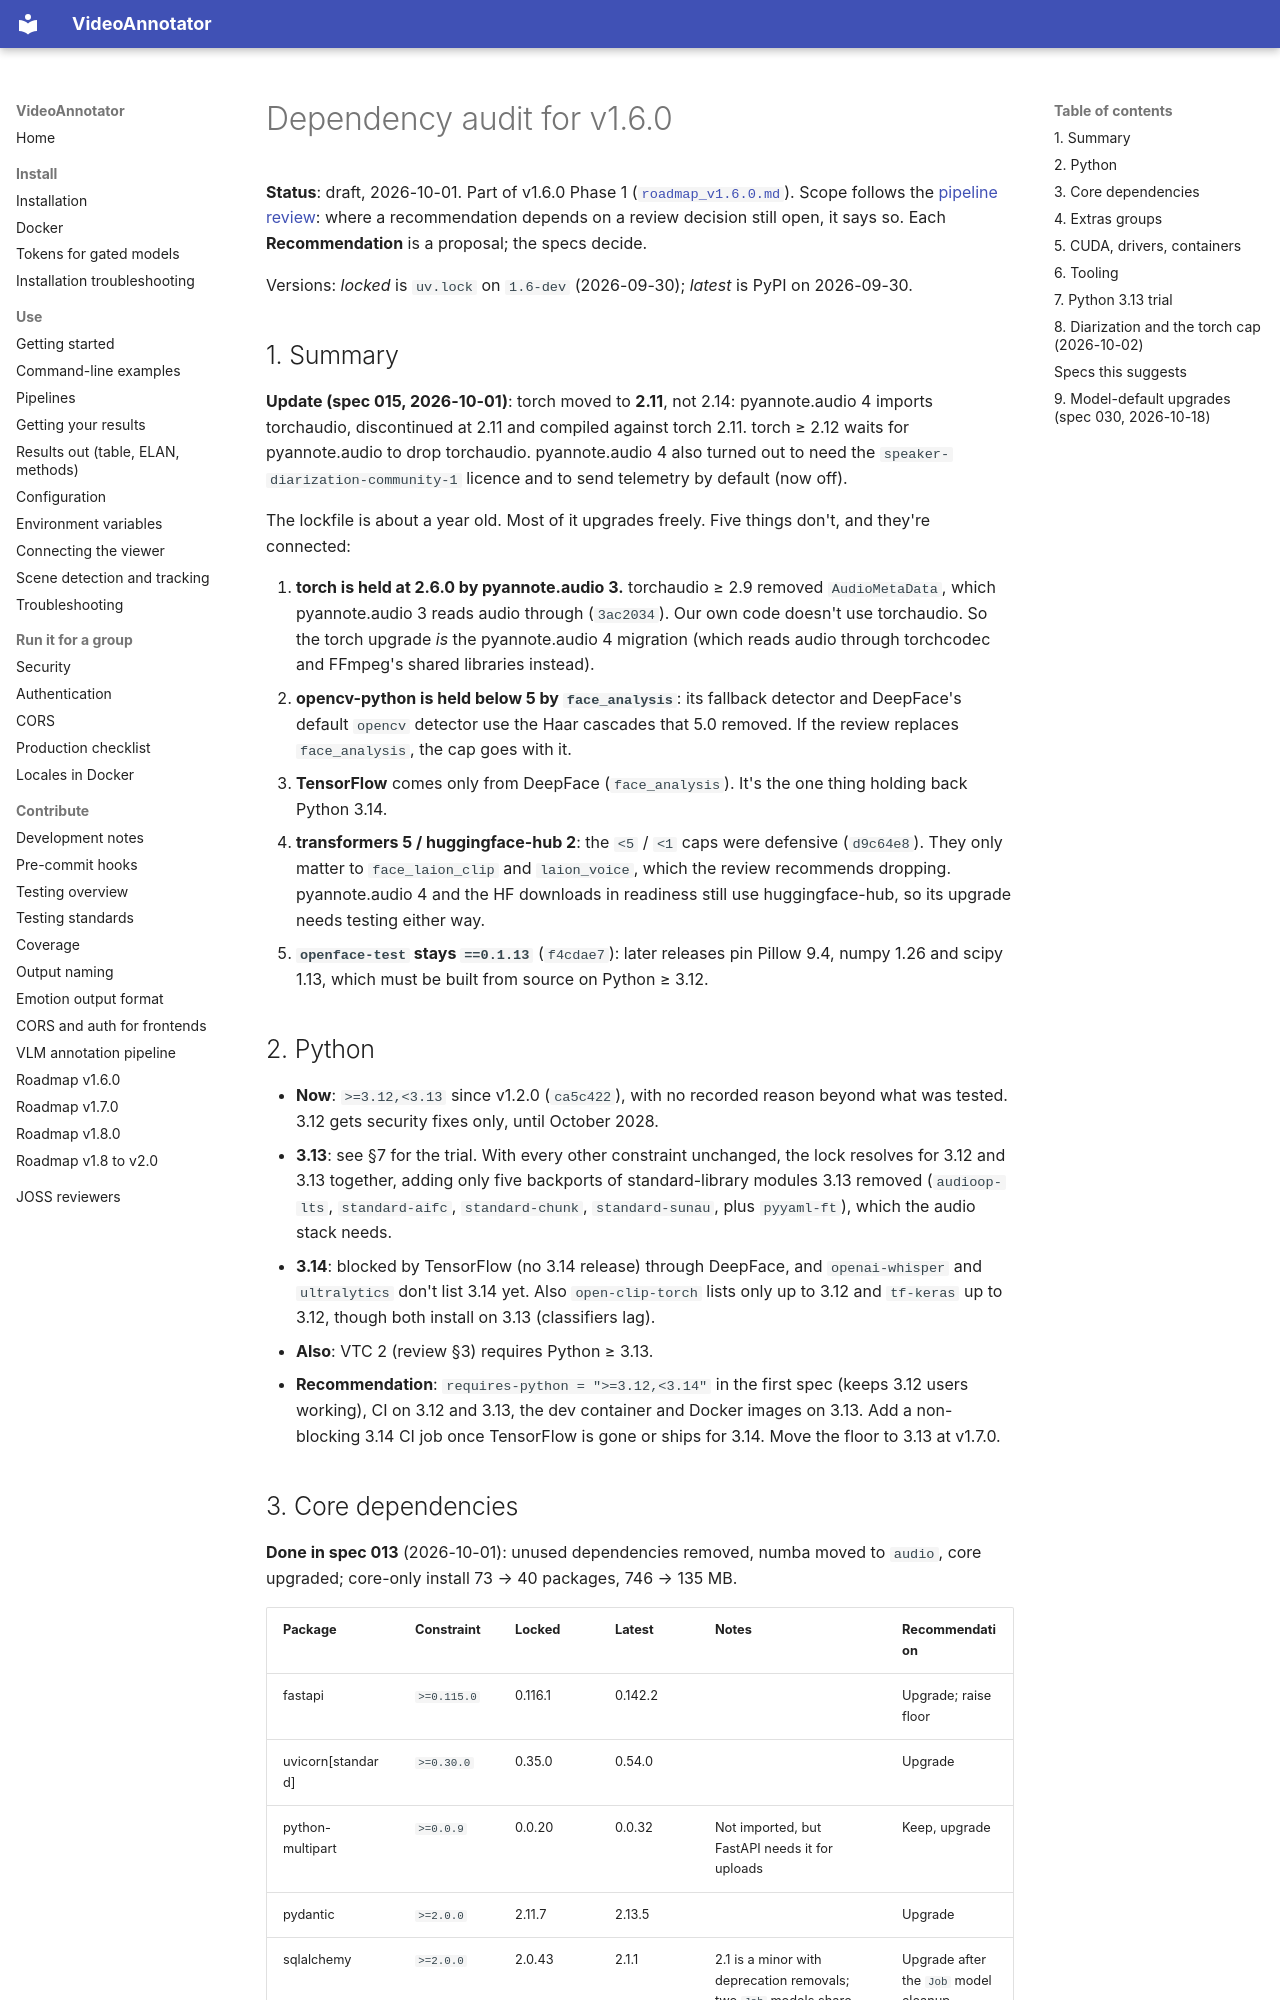

repository: InfantLab/VideoAnnotator · page: development/dependency_audit_v1.6.0/index.html · generator: mkdocs

# Dependency audit for v1.6.0

**Status**: draft, 2026-10-01. Part of v1.6.0 Phase 1 ([`roadmap_v1.6.0.md`](roadmap_v1.6.0.md)).
Scope follows the [pipeline review](pipeline_review_v1.6.0.md): where a recommendation depends on
a review decision still open, it says so. Each **Recommendation** is a proposal; the specs decide.

Versions: *locked* is `uv.lock` on `1.6-dev` (2026-09-30); *latest* is PyPI on 2026-09-30.

## 1. Summary

**Update (spec 015, 2026-10-01)**: torch moved to **2.11**, not 2.14: pyannote.audio 4 imports
torchaudio, discontinued at 2.11 and compiled against torch 2.11. torch ≥ 2.12 waits for
pyannote.audio to drop torchaudio. pyannote.audio 4 also turned out to need the
`speaker-diarization-community-1` licence and to send telemetry by default (now off).

The lockfile is about a year old. Most of it upgrades freely. Five things don't, and they're
connected:

1. **torch is held at 2.6.0 by pyannote.audio 3.** torchaudio ≥ 2.9 removed `AudioMetaData`,
   which pyannote.audio 3 reads audio through (`3ac2034`). Our own code doesn't use torchaudio. So
   the torch upgrade *is* the pyannote.audio 4 migration (which reads audio through torchcodec and
   FFmpeg's shared libraries instead).
2. **opencv-python is held below 5 by `face_analysis`**: its fallback detector and DeepFace's
   default `opencv` detector use the Haar cascades that 5.0 removed. If the review replaces
   `face_analysis`, the cap goes with it.
3. **TensorFlow** comes only from DeepFace (`face_analysis`). It's the one thing holding back
   Python 3.14.
4. **transformers 5 / huggingface-hub 2**: the `<5` / `<1` caps were defensive (`d9c64e8`). They
   only matter to `face_laion_clip` and `laion_voice`, which the review recommends dropping.
   pyannote.audio 4 and the HF downloads in readiness still use huggingface-hub, so its upgrade
   needs testing either way.
5. **`openface-test` stays `==0.1.13`** (`f4cdae7`): later releases pin Pillow 9.4, numpy 1.26 and
   scipy 1.13, which must be built from source on Python ≥ 3.12.

## 2. Python

- **Now**: `>=3.12,<3.13` since v1.2.0 (`ca5c422`), with no recorded reason beyond what was
  tested. 3.12 gets security fixes only, until October 2028.
- **3.13**: see §7 for the trial. With every other constraint unchanged, the lock resolves for 3.12
  and 3.13 together, adding only five backports of standard-library modules 3.13 removed
  (`audioop-lts`, `standard-aifc`, `standard-chunk`, `standard-sunau`, plus `pyyaml-ft`), which the
  audio stack needs.
- **3.14**: blocked by TensorFlow (no 3.14 release) through DeepFace, and `openai-whisper` and
  `ultralytics` don't list 3.14 yet. Also `open-clip-torch` lists only up to 3.12 and
  `tf-keras` up to 3.12, though both install on 3.13 (classifiers lag).
- **Also**: VTC 2 (review §3) requires Python ≥ 3.13.
- **Recommendation**: `requires-python = ">=3.12,<3.14"` in the first spec (keeps 3.12 users
  working), CI on 3.12 and 3.13, the dev container and Docker images on 3.13. Add a non-blocking
  3.14 CI job once TensorFlow is gone or ships for 3.14. Move the floor to 3.13 at v1.7.0.
